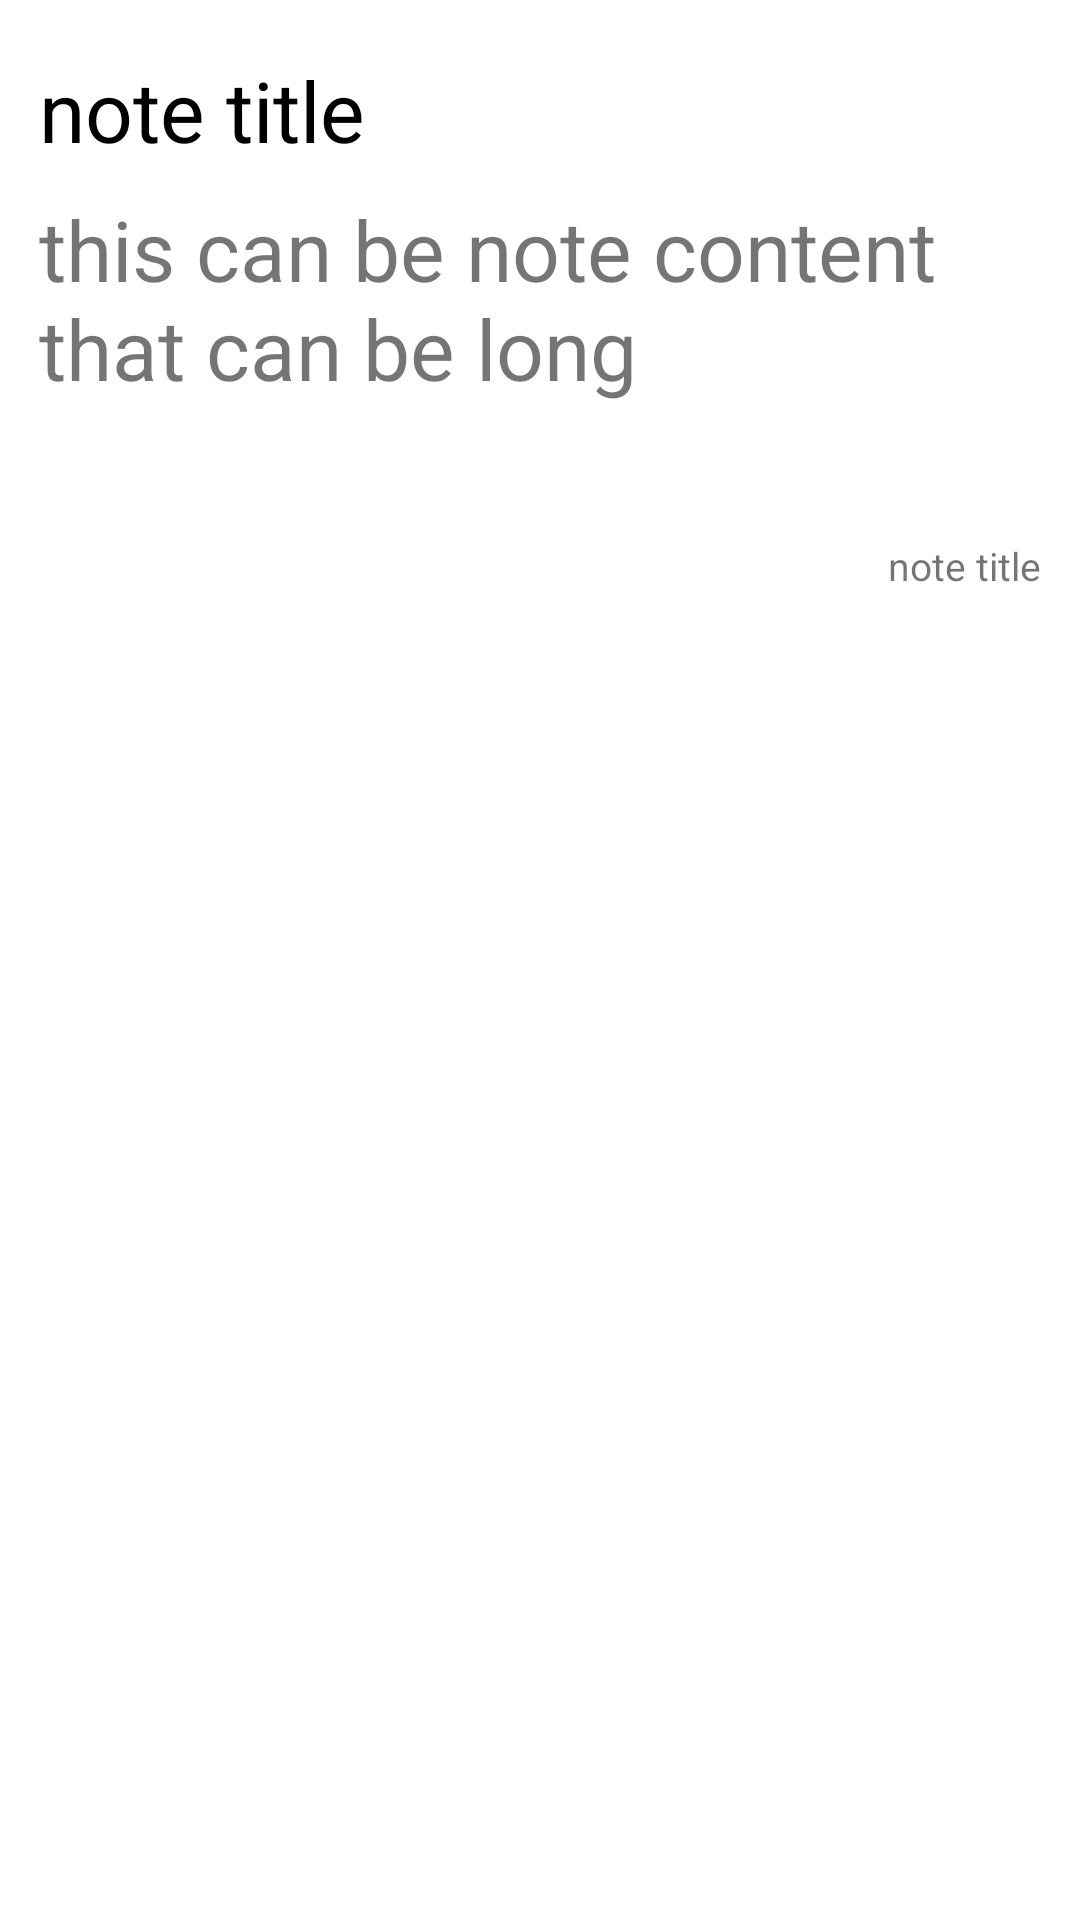

This screen was rendered from an Android layout file. Write that file and the resources it references.
<!-- AndroidManifest.xml: application theme Theme.NotesPRO -->
<!-- res/layout/recycler_note_item.xml -->
<?xml version="1.0" encoding="utf-8"?>
<LinearLayout xmlns:android="http://schemas.android.com/apk/res/android"
    android:orientation="vertical"
    android:layout_width="match_parent"
    android:layout_height="wrap_content"
    android:padding="13dp"
    android:layout_marginVertical="9dp"
    android:backgroundTint="@color/white"
    android:background="@drawable/rounded_corner"
    >

    <TextView
        android:layout_width="match_parent"
        android:layout_height="wrap_content"
        android:id="@+id/note_title_text_view"
        android:text="note title"
        android:textColor="@color/black"
        android:textSize="28sp"
        android:layout_marginVertical="5dp"/>
    <TextView
        android:layout_width="match_parent"
        android:layout_height="wrap_content"
        android:id="@+id/note_content_text_view"
        android:text="this can be note content that can be long"
        android:maxLines="2"
        android:ellipsize="end"
        android:textSize="28sp"
        android:layout_marginVertical="4dp"/>

    <TextView
        android:layout_width="match_parent"
        android:layout_height="wrap_content"
        android:id="@+id/note_timestamp_text_view"
        android:text="note title"
        android:textSize="13sp"
        android:gravity="right"
        android:layout_marginVertical="41dp"/>

</LinearLayout>
<!-- resources referenced by this layout -->
<resources>
  <color name="black">#FF000000</color>
  <color name="white">#FFFFFFFF</color>
  <!-- drawable rounded_corner (drawable) -->
  <?xml version="1.0" encoding="utf-8"?>
  <shape xmlns:android="http://schemas.android.com/apk/res/android"
      android:shape="rectangle">
      <corners android:radius="10dp"/>
      <stroke android:width="1dp" android:color="@color/my_primary"/>
  
  
  </shape>
  <style name="Theme.NotesPRO" parent="Theme.MaterialComponents.DayNight.NoActionBar">
          
          <item name="colorPrimary">@color/my_primary</item>
          <item name="colorPrimaryVariant">@color/my_primary</item>
          <item name="colorOnPrimary">@color/white</item>
          
          <item name="colorSecondary">@color/teal_200</item>
          <item name="colorSecondaryVariant">@color/teal_700</item>
          <item name="colorOnSecondary">@color/black</item>
          
          <item name="android:statusBarColor">@color/my_primary</item>
          
      </style>
  <color name="my_primary">#03A9F4</color>
  <color name="teal_200">#FF03DAC5</color>
  <color name="teal_700">#FF018786</color>
</resources>
